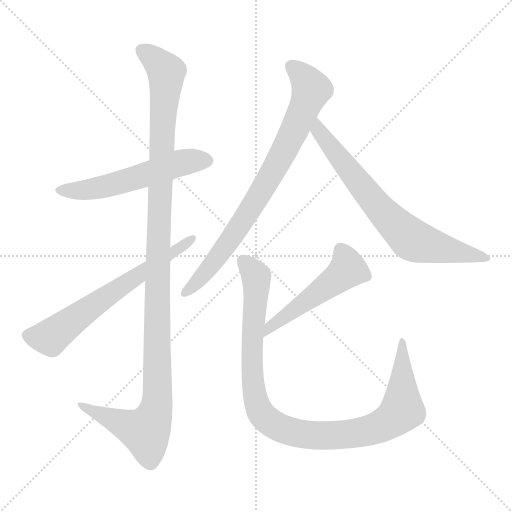
t = 0.00 s
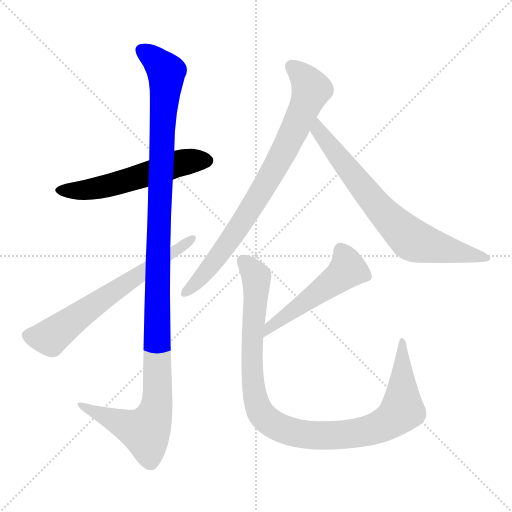
t = 1.26 s
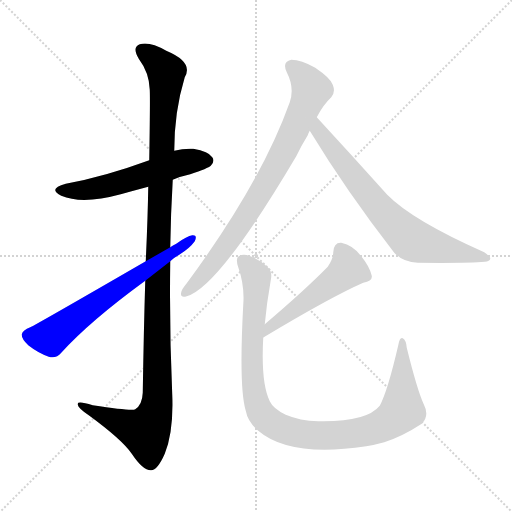
t = 2.52 s
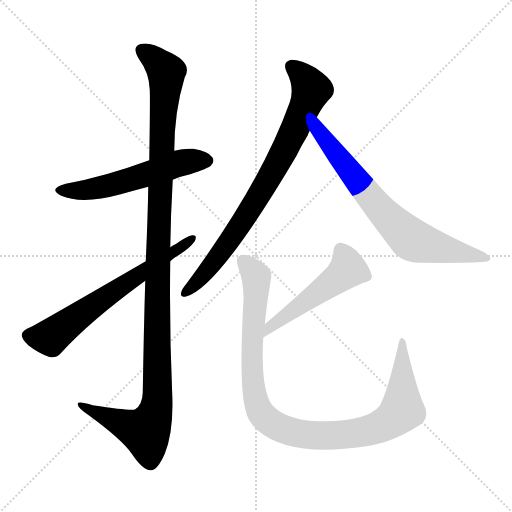
t = 3.78 s
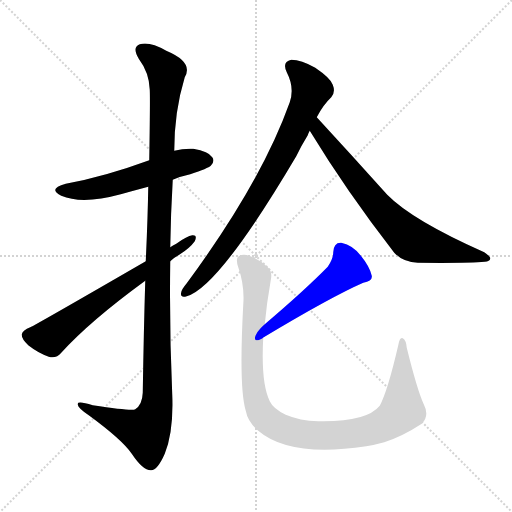
t = 5.03 s
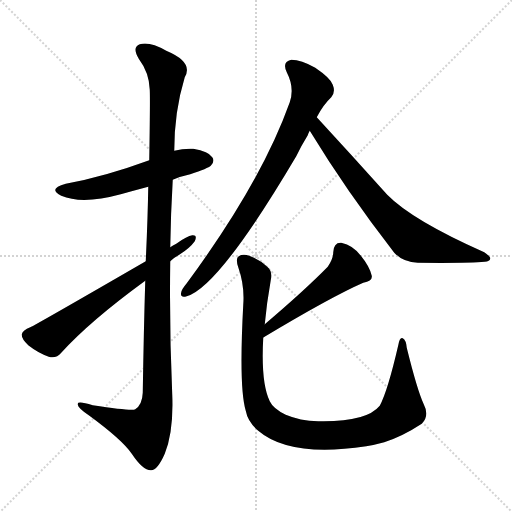
t = 6.29 s

The animated SVG that drew these frames (rendered in a browser with its animation timeline set to each time). Animation: 7 CSS @keyframes rules; one cycle of 6.29 s.

<svg version="1.1" viewBox="0 0 1024 1024" xmlns="http://www.w3.org/2000/svg">
  <g stroke="lightgray" stroke-dasharray="1,1" stroke-width="1" transform="scale(4, 4)">
    <line x1="0" y1="0" x2="256" y2="256"></line>
    <line x1="256" y1="0" x2="0" y2="256"></line>
    <line x1="128" y1="0" x2="128" y2="256"></line>
    <line x1="0" y1="128" x2="256" y2="128"></line>
  </g>
<g transform="scale(1, -1) translate(0, -900)">
   <style type="text/css">
    @keyframes keyframes0 {
      from {
       stroke: blue;
       stroke-dashoffset: 555;
       stroke-width: 128;
       }
       64% {
       animation-timing-function: step-end;
       stroke: blue;
       stroke-dashoffset: 0;
       stroke-width: 128;
       }
       to {
       stroke: black;
       stroke-width: 1024;
       }
       }
       #make-me-a-hanzi-animation-0 {
         animation: keyframes0 0.701660s both;
         animation-delay: 0.000000s;
         animation-timing-function: linear;
       }
    @keyframes keyframes1 {
      from {
       stroke: blue;
       stroke-dashoffset: 1184;
       stroke-width: 128;
       }
       79% {
       animation-timing-function: step-end;
       stroke: blue;
       stroke-dashoffset: 0;
       stroke-width: 128;
       }
       to {
       stroke: black;
       stroke-width: 1024;
       }
       }
       #make-me-a-hanzi-animation-1 {
         animation: keyframes1 1.213542s both;
         animation-delay: 0.701660s;
         animation-timing-function: linear;
       }
    @keyframes keyframes2 {
      from {
       stroke: blue;
       stroke-dashoffset: 646;
       stroke-width: 128;
       }
       68% {
       animation-timing-function: step-end;
       stroke: blue;
       stroke-dashoffset: 0;
       stroke-width: 128;
       }
       to {
       stroke: black;
       stroke-width: 1024;
       }
       }
       #make-me-a-hanzi-animation-2 {
         animation: keyframes2 0.775716s both;
         animation-delay: 1.915202s;
         animation-timing-function: linear;
       }
    @keyframes keyframes3 {
      from {
       stroke: blue;
       stroke-dashoffset: 794;
       stroke-width: 128;
       }
       72% {
       animation-timing-function: step-end;
       stroke: blue;
       stroke-dashoffset: 0;
       stroke-width: 128;
       }
       to {
       stroke: black;
       stroke-width: 1024;
       }
       }
       #make-me-a-hanzi-animation-3 {
         animation: keyframes3 0.896159s both;
         animation-delay: 2.690918s;
         animation-timing-function: linear;
       }
    @keyframes keyframes4 {
      from {
       stroke: blue;
       stroke-dashoffset: 716;
       stroke-width: 128;
       }
       70% {
       animation-timing-function: step-end;
       stroke: blue;
       stroke-dashoffset: 0;
       stroke-width: 128;
       }
       to {
       stroke: black;
       stroke-width: 1024;
       }
       }
       #make-me-a-hanzi-animation-4 {
         animation: keyframes4 0.832682s both;
         animation-delay: 3.587077s;
         animation-timing-function: linear;
       }
    @keyframes keyframes5 {
      from {
       stroke: blue;
       stroke-dashoffset: 504;
       stroke-width: 128;
       }
       62% {
       animation-timing-function: step-end;
       stroke: blue;
       stroke-dashoffset: 0;
       stroke-width: 128;
       }
       to {
       stroke: black;
       stroke-width: 1024;
       }
       }
       #make-me-a-hanzi-animation-5 {
         animation: keyframes5 0.660156s both;
         animation-delay: 4.419759s;
         animation-timing-function: linear;
       }
    @keyframes keyframes6 {
      from {
       stroke: blue;
       stroke-dashoffset: 1020;
       stroke-width: 128;
       }
       77% {
       animation-timing-function: step-end;
       stroke: blue;
       stroke-dashoffset: 0;
       stroke-width: 128;
       }
       to {
       stroke: black;
       stroke-width: 1024;
       }
       }
       #make-me-a-hanzi-animation-6 {
         animation: keyframes6 1.080078s both;
         animation-delay: 5.079915s;
         animation-timing-function: linear;
       }
</style>
<path d="M 345.5 540.5 Q 361.5 547.5 380.5 551.5 Q 416.5 563.5 421.5 568.5 Q 430.5 577.5 424.5 585.5 Q 417.5 597.5 386.5 602.5 Q 367.5 603.5 348.5 598.5 L 298.5 579.5 Q 208.5 546.5 131.5 532.5 Q 94.5 522.5 122.5 508.5 Q 164.5 490.5 241.5 511.5 Q 266.5 518.5 296.5 526.5 L 345.5 540.5 Z" fill="lightgray"></path> 
<path d="M 290.5 338.5 Q 287.5 241.5 285.5 114.5 Q 284.5 90.5 270.5 81.5 Q 264.5 77.5 185.5 89.5 Q 152.5 99.5 155.5 90.5 Q 156.5 83.5 177.5 69.5 Q 244.5 20.5 263.5 -7.5 Q 285.5 -40.5 301.5 -40.5 Q 314.5 -41.5 329.5 -7.5 Q 347.5 37.5 344.5 110.5 Q 338.5 243.5 340.5 377.5 L 340.5 405.5 Q 341.5 472.5 345.5 540.5 L 348.5 598.5 Q 348.5 676.5 369.5 745.5 Q 387.5 775.5 332.5 798.5 Q 299.5 817.5 279.5 811.5 Q 263.5 805.5 277.5 782.5 Q 298.5 754.5 299.5 720.5 Q 300.5 704.5 298.5 579.5 L 296.5 526.5 Q 295.5 463.5 291.5 377.5 L 290.5 338.5 Z" fill="lightgray"></path> 
<path d="M 291.5 377.5 Q 68.5 248.5 60.5 245.5 Q 45.5 239.5 43.5 231.5 Q 42.5 222.5 56.5 209.5 Q 75.5 194.5 97.5 186.5 Q 112.5 182.5 122.5 194.5 Q 179.5 257.5 290.5 338.5 L 340.5 377.5 Q 347.5 384.5 358.5 390.5 Q 379.5 403.5 389.5 417.5 Q 395.5 430.5 384.5 429.5 Q 374.5 428.5 352.5 412.5 Q 345.5 409.5 340.5 405.5 L 291.5 377.5 Z" fill="lightgray"></path> 
<path d="M 633.5 665.5 Q 646.5 690.5 662.5 705.5 Q 671.5 715.5 665.5 730.5 Q 661.5 743.5 630.5 764.5 Q 602.5 780.5 582.5 780.5 Q 563.5 776.5 573.5 755.5 Q 589.5 724.5 579.5 695.5 Q 522.5 535.5 373.5 333.5 Q 363.5 321.5 362.5 315.5 Q 359.5 303.5 373.5 307.5 Q 437.5 325.5 592.5 587.5 Q 602.5 608.5 615.5 629.5 Q 616.5 633.5 619.5 638.5 L 633.5 665.5 Z" fill="lightgray"></path> 
<path d="M 619.5 638.5 Q 692.5 518.5 788.5 394.5 Q 806.5 375.5 835.5 374.5 Q 937.5 373.5 969.5 376.5 Q 979.5 377.5 980.5 382.5 Q 981.5 386.5 968.5 395.5 Q 824.5 459.5 774.5 510.5 Q 704.5 588.5 633.5 665.5 C 613.5 687.5 603.5 664.5 619.5 638.5 Z" fill="lightgray"></path> 
<path d="M 526.5 224.5 Q 525.5 225.5 527.5 225.5 Q 662.5 306.5 726.5 334.5 Q 745.5 337.5 743.5 348.5 Q 739.5 366.5 722.5 387.5 Q 706.5 409.5 682.5 414.5 Q 667.5 415.5 666.5 395.5 Q 666.5 382.5 655.5 366.5 Q 610.5 320.5 529.5 251.5 C 506.5 232.5 501.5 208.5 526.5 224.5 Z" fill="lightgray"></path> 
<path d="M 529.5 251.5 Q 533.5 294.5 541.5 339.5 Q 545.5 357.5 534.5 366.5 Q 521.5 379.5 498.5 388.5 Q 485.5 392.5 477.5 387.5 Q 470.5 383.5 476.5 365.5 Q 489.5 328.5 486.5 290.5 Q 477.5 124.5 491.5 78.5 Q 495.5 56.5 516.5 38.5 Q 579.5 -15.5 732.5 7.5 Q 750.5 10.5 768.5 15.5 Q 805.5 27.5 843.5 52.5 Q 859.5 68.5 847.5 91.5 Q 834.5 119.5 813.5 204.5 Q 812.5 219.5 805.5 223.5 Q 799.5 226.5 796.5 209.5 Q 775.5 118.5 759.5 88.5 Q 732.5 55.5 636.5 57.5 Q 599.5 58.5 571.5 70.5 Q 546.5 82.5 539.5 97.5 Q 521.5 134.5 526.5 224.5 L 529.5 251.5 Z" fill="lightgray"></path> 
      <clipPath id="make-me-a-hanzi-clip-0">
      <path d="M 345.5 540.5 Q 361.5 547.5 380.5 551.5 Q 416.5 563.5 421.5 568.5 Q 430.5 577.5 424.5 585.5 Q 417.5 597.5 386.5 602.5 Q 367.5 603.5 348.5 598.5 L 298.5 579.5 Q 208.5 546.5 131.5 532.5 Q 94.5 522.5 122.5 508.5 Q 164.5 490.5 241.5 511.5 Q 266.5 518.5 296.5 526.5 L 345.5 540.5 Z" fill="lightgray"></path>
      </clipPath>
      <path clip-path="url(#make-me-a-hanzi-clip-0)" d="M 123.5 521.5 L 179.5 520.5 L 360.5 574.5 L 414.5 578.5 " fill="none" id="make-me-a-hanzi-animation-0" stroke-dasharray="427 854" stroke-linecap="round"></path>

      <clipPath id="make-me-a-hanzi-clip-1">
      <path d="M 290.5 338.5 Q 287.5 241.5 285.5 114.5 Q 284.5 90.5 270.5 81.5 Q 264.5 77.5 185.5 89.5 Q 152.5 99.5 155.5 90.5 Q 156.5 83.5 177.5 69.5 Q 244.5 20.5 263.5 -7.5 Q 285.5 -40.5 301.5 -40.5 Q 314.5 -41.5 329.5 -7.5 Q 347.5 37.5 344.5 110.5 Q 338.5 243.5 340.5 377.5 L 340.5 405.5 Q 341.5 472.5 345.5 540.5 L 348.5 598.5 Q 348.5 676.5 369.5 745.5 Q 387.5 775.5 332.5 798.5 Q 299.5 817.5 279.5 811.5 Q 263.5 805.5 277.5 782.5 Q 298.5 754.5 299.5 720.5 Q 300.5 704.5 298.5 579.5 L 296.5 526.5 Q 295.5 463.5 291.5 377.5 L 290.5 338.5 Z" fill="lightgray"></path>
      </clipPath>
      <path clip-path="url(#make-me-a-hanzi-clip-1)" d="M 286.5 796.5 L 332.5 755.5 L 316.5 433.5 L 312.5 84.5 L 291.5 36.5 L 174.5 82.5 L 172.5 88.5 L 161.5 88.5 " fill="none" id="make-me-a-hanzi-animation-1" stroke-dasharray="1056 2112" stroke-linecap="round"></path>

      <clipPath id="make-me-a-hanzi-clip-2">
      <path d="M 291.5 377.5 Q 68.5 248.5 60.5 245.5 Q 45.5 239.5 43.5 231.5 Q 42.5 222.5 56.5 209.5 Q 75.5 194.5 97.5 186.5 Q 112.5 182.5 122.5 194.5 Q 179.5 257.5 290.5 338.5 L 340.5 377.5 Q 347.5 384.5 358.5 390.5 Q 379.5 403.5 389.5 417.5 Q 395.5 430.5 384.5 429.5 Q 374.5 428.5 352.5 412.5 Q 345.5 409.5 340.5 405.5 L 291.5 377.5 Z" fill="lightgray"></path>
      </clipPath>
      <path clip-path="url(#make-me-a-hanzi-clip-2)" d="M 54.5 229.5 L 92.5 224.5 L 105.5 229.5 L 261.5 342.5 L 273.5 345.5 L 382.5 421.5 " fill="none" id="make-me-a-hanzi-animation-2" stroke-dasharray="518 1036" stroke-linecap="round"></path>

      <clipPath id="make-me-a-hanzi-clip-3">
      <path d="M 633.5 665.5 Q 646.5 690.5 662.5 705.5 Q 671.5 715.5 665.5 730.5 Q 661.5 743.5 630.5 764.5 Q 602.5 780.5 582.5 780.5 Q 563.5 776.5 573.5 755.5 Q 589.5 724.5 579.5 695.5 Q 522.5 535.5 373.5 333.5 Q 363.5 321.5 362.5 315.5 Q 359.5 303.5 373.5 307.5 Q 437.5 325.5 592.5 587.5 Q 602.5 608.5 615.5 629.5 Q 616.5 633.5 619.5 638.5 L 633.5 665.5 Z" fill="lightgray"></path>
      </clipPath>
      <path clip-path="url(#make-me-a-hanzi-clip-3)" d="M 584.5 765.5 L 622.5 721.5 L 587.5 636.5 L 540.5 545.5 L 463.5 424.5 L 399.5 341.5 L 371.5 316.5 " fill="none" id="make-me-a-hanzi-animation-3" stroke-dasharray="666 1332" stroke-linecap="round"></path>

      <clipPath id="make-me-a-hanzi-clip-4">
      <path d="M 619.5 638.5 Q 692.5 518.5 788.5 394.5 Q 806.5 375.5 835.5 374.5 Q 937.5 373.5 969.5 376.5 Q 979.5 377.5 980.5 382.5 Q 981.5 386.5 968.5 395.5 Q 824.5 459.5 774.5 510.5 Q 704.5 588.5 633.5 665.5 C 613.5 687.5 603.5 664.5 619.5 638.5 Z" fill="lightgray"></path>
      </clipPath>
      <path clip-path="url(#make-me-a-hanzi-clip-4)" d="M 634.5 656.5 L 637.5 638.5 L 710.5 543.5 L 758.5 483.5 L 816.5 426.5 L 867.5 406.5 L 973.5 382.5 " fill="none" id="make-me-a-hanzi-animation-4" stroke-dasharray="588 1176" stroke-linecap="round"></path>

      <clipPath id="make-me-a-hanzi-clip-5">
      <path d="M 526.5 224.5 Q 525.5 225.5 527.5 225.5 Q 662.5 306.5 726.5 334.5 Q 745.5 337.5 743.5 348.5 Q 739.5 366.5 722.5 387.5 Q 706.5 409.5 682.5 414.5 Q 667.5 415.5 666.5 395.5 Q 666.5 382.5 655.5 366.5 Q 610.5 320.5 529.5 251.5 C 506.5 232.5 501.5 208.5 526.5 224.5 Z" fill="lightgray"></path>
      </clipPath>
      <path clip-path="url(#make-me-a-hanzi-clip-5)" d="M 681.5 398.5 L 695.5 361.5 L 543.5 249.5 L 535.5 231.5 " fill="none" id="make-me-a-hanzi-animation-5" stroke-dasharray="376 752" stroke-linecap="round"></path>

      <clipPath id="make-me-a-hanzi-clip-6">
      <path d="M 529.5 251.5 Q 533.5 294.5 541.5 339.5 Q 545.5 357.5 534.5 366.5 Q 521.5 379.5 498.5 388.5 Q 485.5 392.5 477.5 387.5 Q 470.5 383.5 476.5 365.5 Q 489.5 328.5 486.5 290.5 Q 477.5 124.5 491.5 78.5 Q 495.5 56.5 516.5 38.5 Q 579.5 -15.5 732.5 7.5 Q 750.5 10.5 768.5 15.5 Q 805.5 27.5 843.5 52.5 Q 859.5 68.5 847.5 91.5 Q 834.5 119.5 813.5 204.5 Q 812.5 219.5 805.5 223.5 Q 799.5 226.5 796.5 209.5 Q 775.5 118.5 759.5 88.5 Q 732.5 55.5 636.5 57.5 Q 599.5 58.5 571.5 70.5 Q 546.5 82.5 539.5 97.5 Q 521.5 134.5 526.5 224.5 L 529.5 251.5 Z" fill="lightgray"></path>
      </clipPath>
      <path clip-path="url(#make-me-a-hanzi-clip-6)" d="M 485.5 379.5 L 512.5 346.5 L 503.5 196.5 L 510.5 106.5 L 523.5 71.5 L 554.5 46.5 L 613.5 30.5 L 678.5 29.5 L 743.5 40.5 L 784.5 60.5 L 804.5 79.5 L 804.5 217.5 " fill="none" id="make-me-a-hanzi-animation-6" stroke-dasharray="892 1784" stroke-linecap="round"></path>

</g>
</svg>
